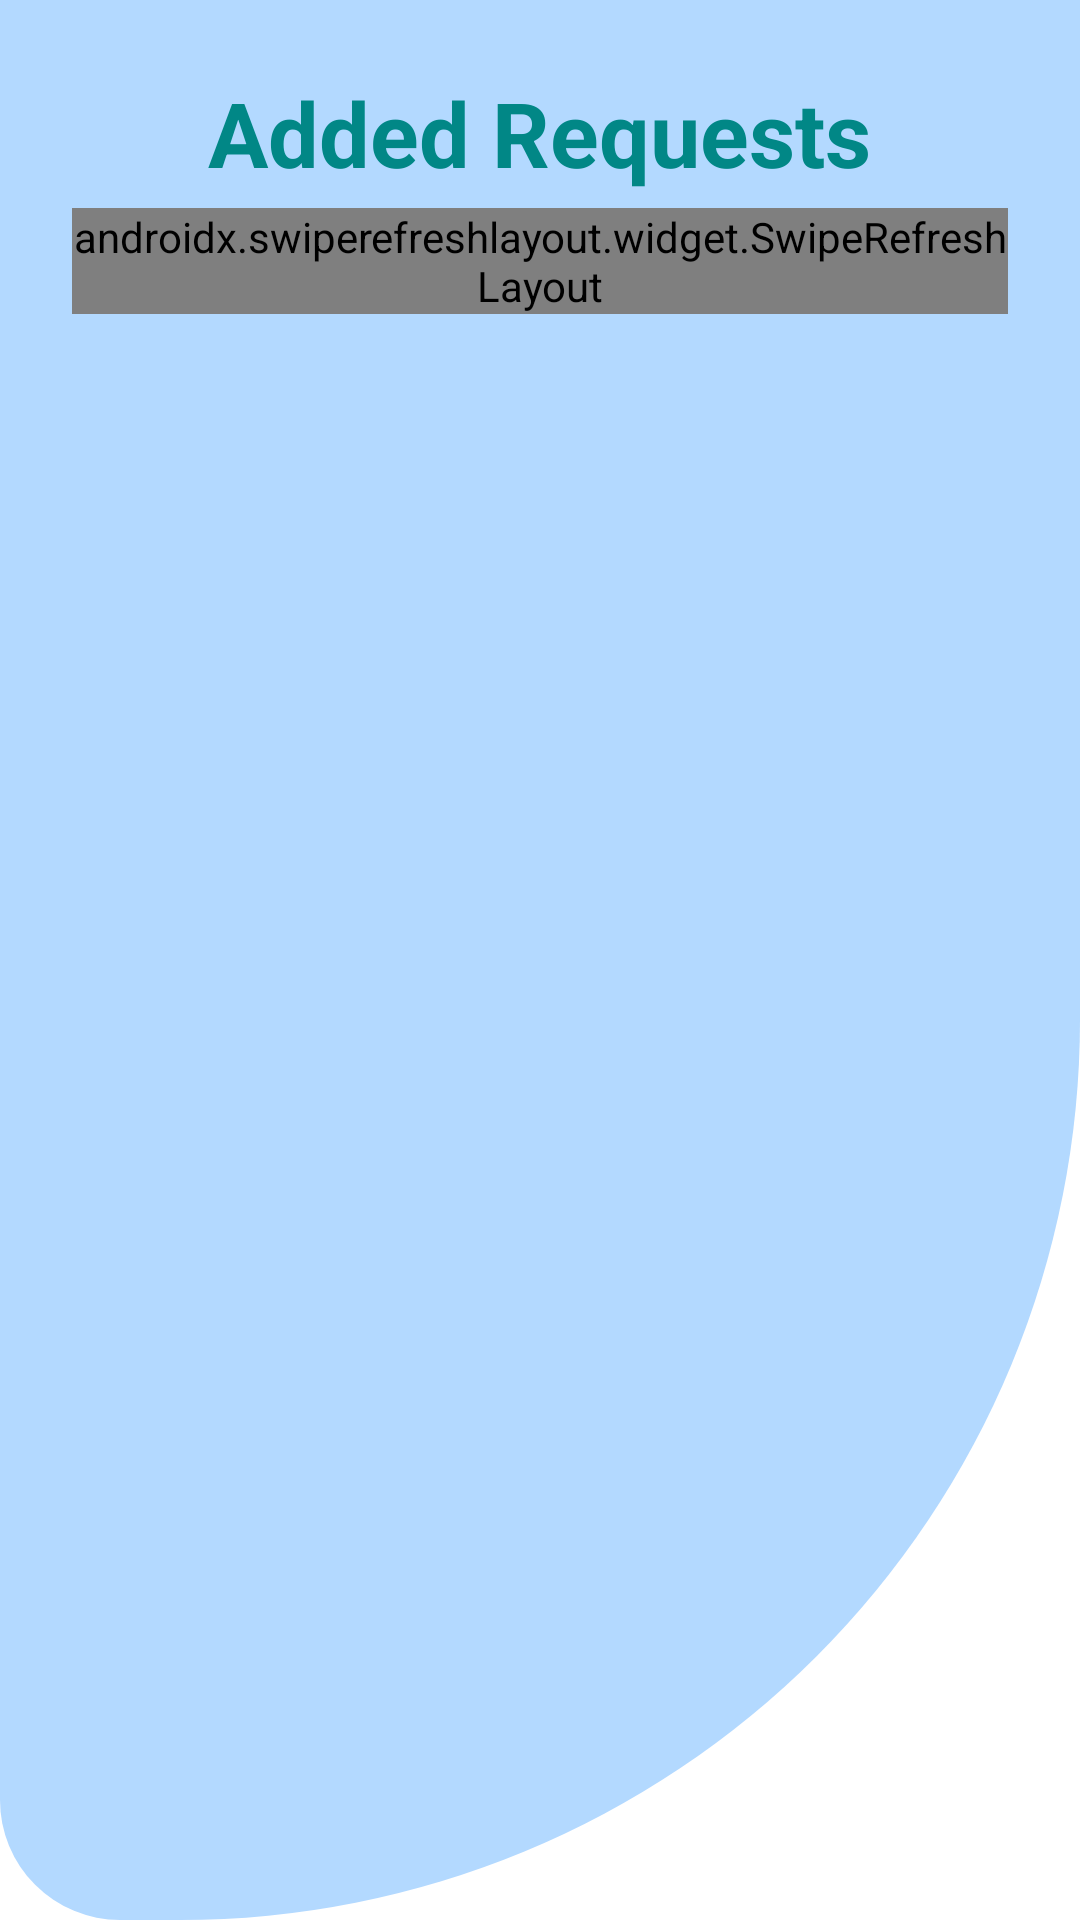

Here is an Android app screen rendered from its layout file. Give the layout XML and the strings, colors and styles it references.
<!-- AndroidManifest.xml: application theme Theme.LearnWish -->
<!-- res/layout/activity_requests.xml -->
<?xml version="1.0" encoding="utf-8"?>
<LinearLayout xmlns:android="http://schemas.android.com/apk/res/android"
    xmlns:app="http://schemas.android.com/apk/res-auto"
    xmlns:tools="http://schemas.android.com/tools"
    android:layout_width="match_parent"
    android:layout_height="match_parent"
    android:orientation="vertical"
    android:background="@drawable/background_shape"
    android:padding="24dp"
    tools:context=".RequestsActivity">

    <TextView
        android:layout_width="wrap_content"
        android:layout_height="wrap_content"
        android:id="@+id/text"
        android:text="@string/added_requests"
        android:textColor="@color/teal_700"
        android:textSize="30sp"
        android:textStyle="bold"
        android:layout_gravity="center">

    </TextView>

    <androidx.swiperefreshlayout.widget.SwipeRefreshLayout
        android:layout_width="match_parent"
        android:layout_height="wrap_content"
        android:id="@+id/Swip"
        android:layout_marginTop="5dp">

        <androidx.recyclerview.widget.RecyclerView
            android:layout_width="wrap_content"
            android:layout_height="wrap_content"
            android:id="@+id/RecyclerView">

        </androidx.recyclerview.widget.RecyclerView>

    </androidx.swiperefreshlayout.widget.SwipeRefreshLayout>

</LinearLayout>
<!-- resources referenced by this layout -->
<resources>
  <color name="teal_700">#FF018786</color>
  <!-- drawable background_shape (drawable) -->
  <?xml version="1.0" encoding="utf-8"?>
  
  <shape xmlns:android="http://schemas.android.com/apk/res/android">
  
      <solid android:color="@color/blue1"/>
      <corners android:bottomRightRadius="300dp"
          android:bottomLeftRadius="40dp"
          />
      <size android:height="20dp"
          android:width="20dp"/>
  
  </shape>
  <string name="added_requests">Added Requests</string>
  <style name="Theme.LearnWish" parent="Theme.MaterialComponents.DayNight.NoActionBar">
          
          <item name="colorPrimary">@color/purple_500</item>
          <item name="colorPrimaryVariant">@color/purple_700</item>
          <item name="colorOnPrimary">@color/white</item>
          
          <item name="colorSecondary">@color/teal_200</item>
          <item name="colorSecondaryVariant">@color/teal_700</item>
          <item name="colorOnSecondary">@color/black</item>
          
          <item name="android:statusBarColor" tools:targetApi="l">?attr/colorPrimaryVariant</item>
          
      </style>
  <color name="blue1">#b3d9ff</color>
  <color name="purple_500">#FF6200EE</color>
  <color name="purple_700">#FF3700B3</color>
  <color name="white">#FFFFFFFF</color>
  <color name="teal_200">#FF03DAC5</color>
  <color name="black">#FF000000</color>
</resources>
